2-way image classification set "data" from GitHub (bhuvanesh2235/Intelligent-Logistics-E-Commerce-Hub); label vocabulary: damaged, non damaged.

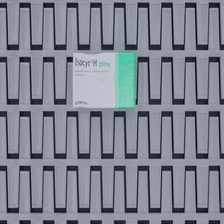
Label: damaged

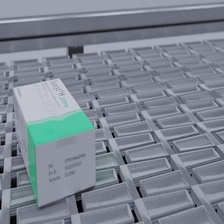
Label: non damaged

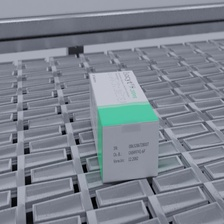
Label: non damaged

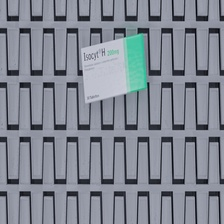
Label: non damaged

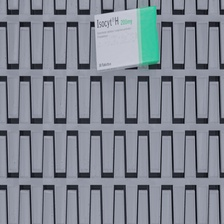
Label: damaged

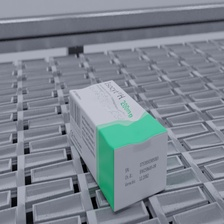
Label: damaged
